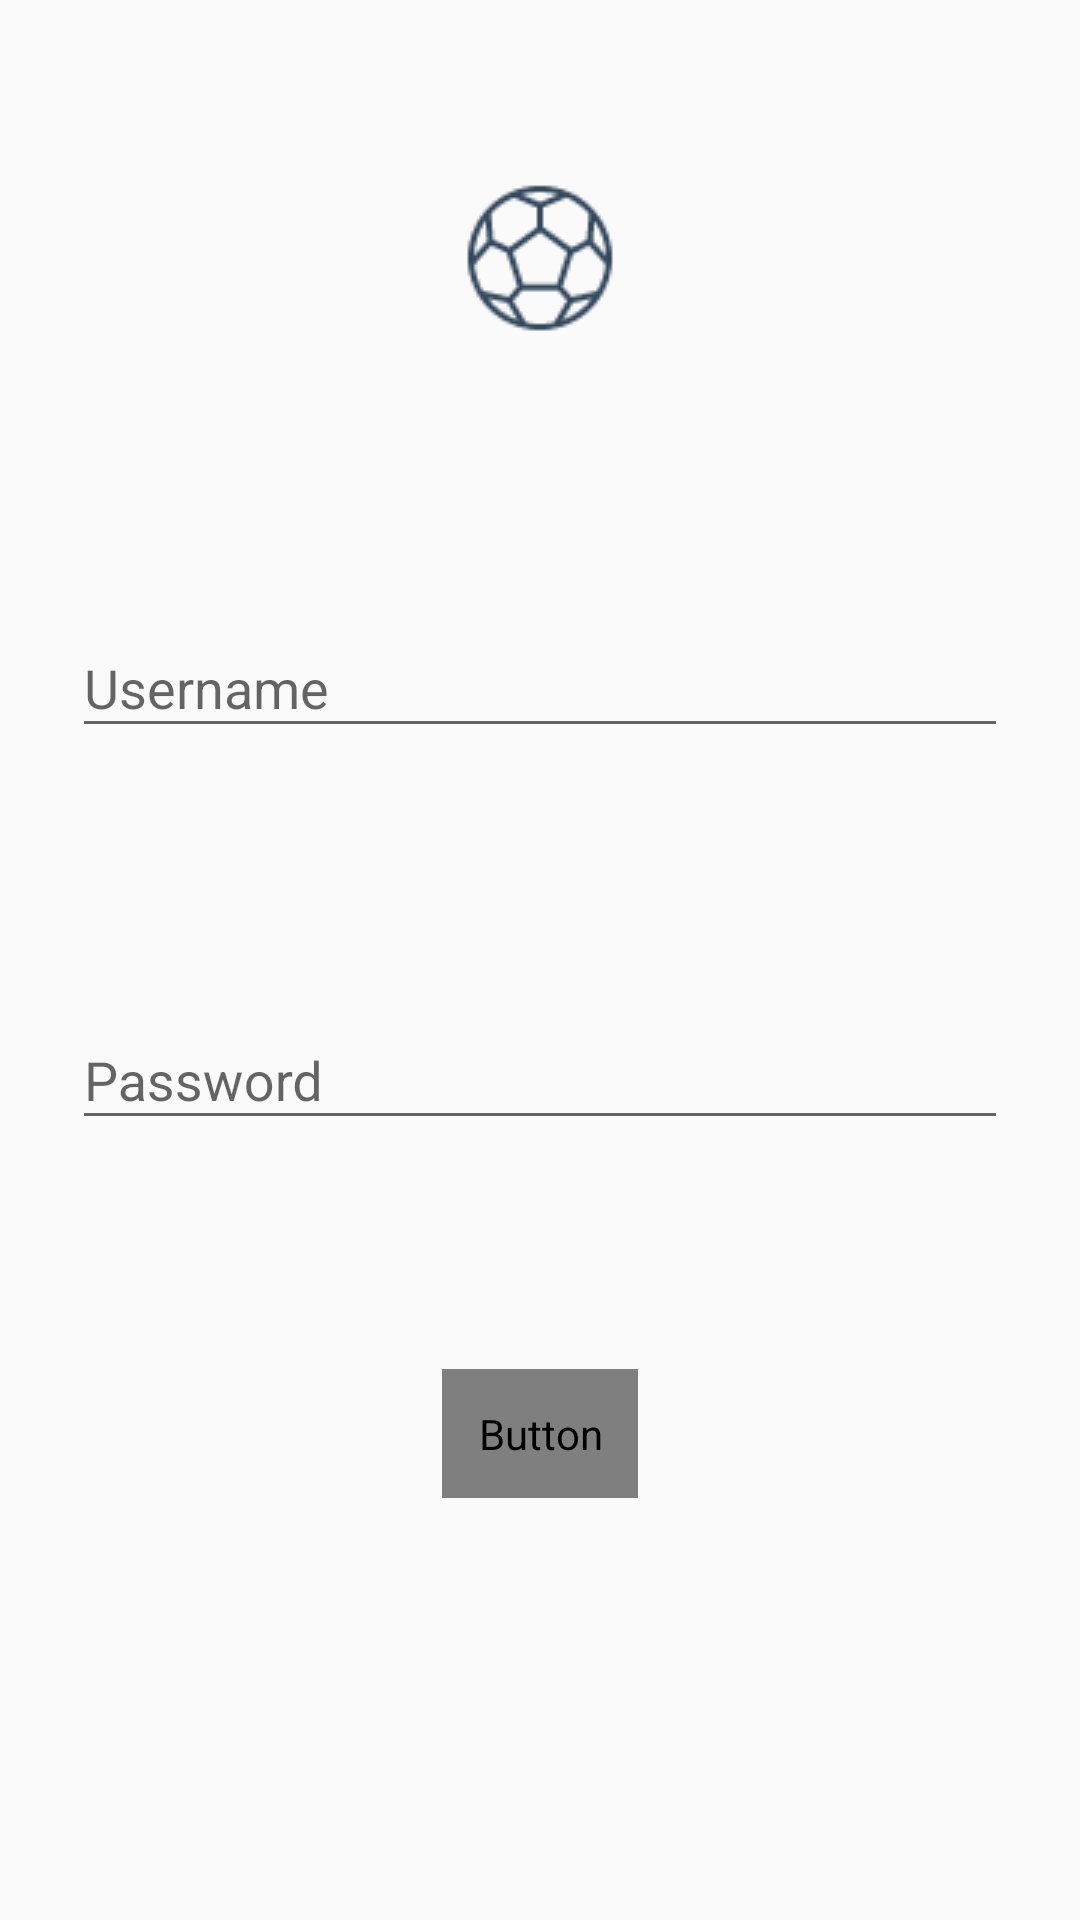

Reconstruct the res/layout file that produces this screen, plus the resources it refers to.
<!-- AndroidManifest.xml: application theme AppTheme -->
<!-- res/layout/activity_login.xml -->
<?xml version="1.0" encoding="utf-8"?>
<RelativeLayout xmlns:android="http://schemas.android.com/apk/res/android"
    xmlns:app="http://schemas.android.com/apk/res-auto"
    android:layout_width="wrap_content"
    android:layout_height="wrap_content"
    android:id="@+id/login_layout">
    <ScrollView
        android:id="@+id/scrollView"
        android:layout_width="fill_parent"
        android:layout_height="wrap_content"
        android:fitsSystemWindows="true"
        android:scrollbars="none"
        android:paddingTop="50dp">
        <LinearLayout
            android:orientation="vertical"
            android:layout_width="match_parent"
            android:layout_height="wrap_content"
            android:layout_gravity="center"
            android:scrollbars="none"
            android:paddingBottom="56dp"
            android:paddingLeft="24dp"
            android:paddingRight="24dp">
            <ImageView
                app:srcCompat="@drawable/foot"
                android:layout_width="wrap_content"
                android:layout_height="72dp"
                android:id="@+id/icon_logo"
                android:layout_marginBottom="24dp"
                android:layout_gravity="center_horizontal" />
            <TextView
                android:id="@+id/error"
                android:layout_width="match_parent"
                android:layout_height="wrap_content"
                android:textColor="#FF00"
                android:paddingLeft="56dp"
                android:gravity="center"
                android:layout_marginBottom="24dp"
                android:paddingRight="56dp"/>
            <android.support.design.widget.TextInputLayout
                android:id="@+id/usernameInputLayout"
                android:layout_width="match_parent"
                android:layout_height="wrap_content"
                android:layout_marginTop="8dp"
                app:errorEnabled="true"
                android:layout_marginBottom="8dp">
                <EditText android:id="@+id/editUsername"
                    android:layout_width="match_parent"
                    android:layout_height="wrap_content"
                    android:inputType="textCapWords"
                    android:hint="@string/username" />
            </android.support.design.widget.TextInputLayout>
            <android.support.design.widget.TextInputLayout
                android:id="@+id/passwordInputLayout"
                android:layout_width="match_parent"
                android:layout_height="wrap_content"
                android:layout_marginTop="50dp"
                app:errorEnabled="true"
                android:layout_marginBottom="8dp">
                <EditText android:id="@+id/editPassword"
                    android:layout_width="match_parent"
                    android:layout_height="wrap_content"
                    android:inputType="textPassword"
                    android:hint="@string/password"/>
            </android.support.design.widget.TextInputLayout>
        <FrameLayout
            android:orientation="vertical"
            android:layout_width="match_parent"
            android:layout_height="wrap_content"
            android:layout_marginTop="24dp"
            android:scrollbars="none">
            <Button
                android:id="@+id/btnSubmit"
                android:layout_width="wrap_content"
                android:layout_height="wrap_content"
                android:layout_marginTop="24dp"
                android:layout_gravity="center_horizontal"
                android:padding="12dp"
                android:text="@string/submit"
                android:textColor="@drawable/button_selector"
                android:background="@drawable/button_background" />
            </FrameLayout>
        </LinearLayout>
    </ScrollView>
    <ProgressBar
        android:id="@+id/progressBar"
        android:theme="@style/LinearProgress"
        style="@style/Widget.AppCompat.ProgressBar.Horizontal"
        android:layout_width="match_parent"
        android:layout_below="@+id/scrollView"
        android:layout_height="wrap_content"
        android:visibility="gone"
        android:indeterminate="true"/>
</RelativeLayout>
<!-- resources referenced by this layout -->
<resources>
  <!-- drawable button_background: vector/xml drawable (drawable, 2061 chars, omitted) -->
  <!-- drawable foot: png bitmap (drawable, 1990 bytes) -->
  <string name="password">Password</string>
  <string name="submit">Submit</string>
  <string name="username">Username</string>
  <style name="LinearProgress" parent="Theme.AppCompat.Light">
          <item name="colorAccent">#fafafa</item>
      </style>
  <style name="AppTheme" parent="Theme.AppCompat.Light.NoActionBar">
          
          <item name="colorPrimary">@color/colorPrimary</item>
          <item name="colorPrimaryDark">@color/colorPrimaryDark</item>
          <item name="colorAccent">@color/colorAccent</item>
      </style>
  <!-- not gathered from this repository: default colours our renderer supplied (Android Studio template values) -->
  <color name="colorPrimary">#FF6200EE</color>
  <color name="colorPrimaryDark">#FF3700B3</color>
  <color name="colorAccent">#FF03DAC5</color>
</resources>
